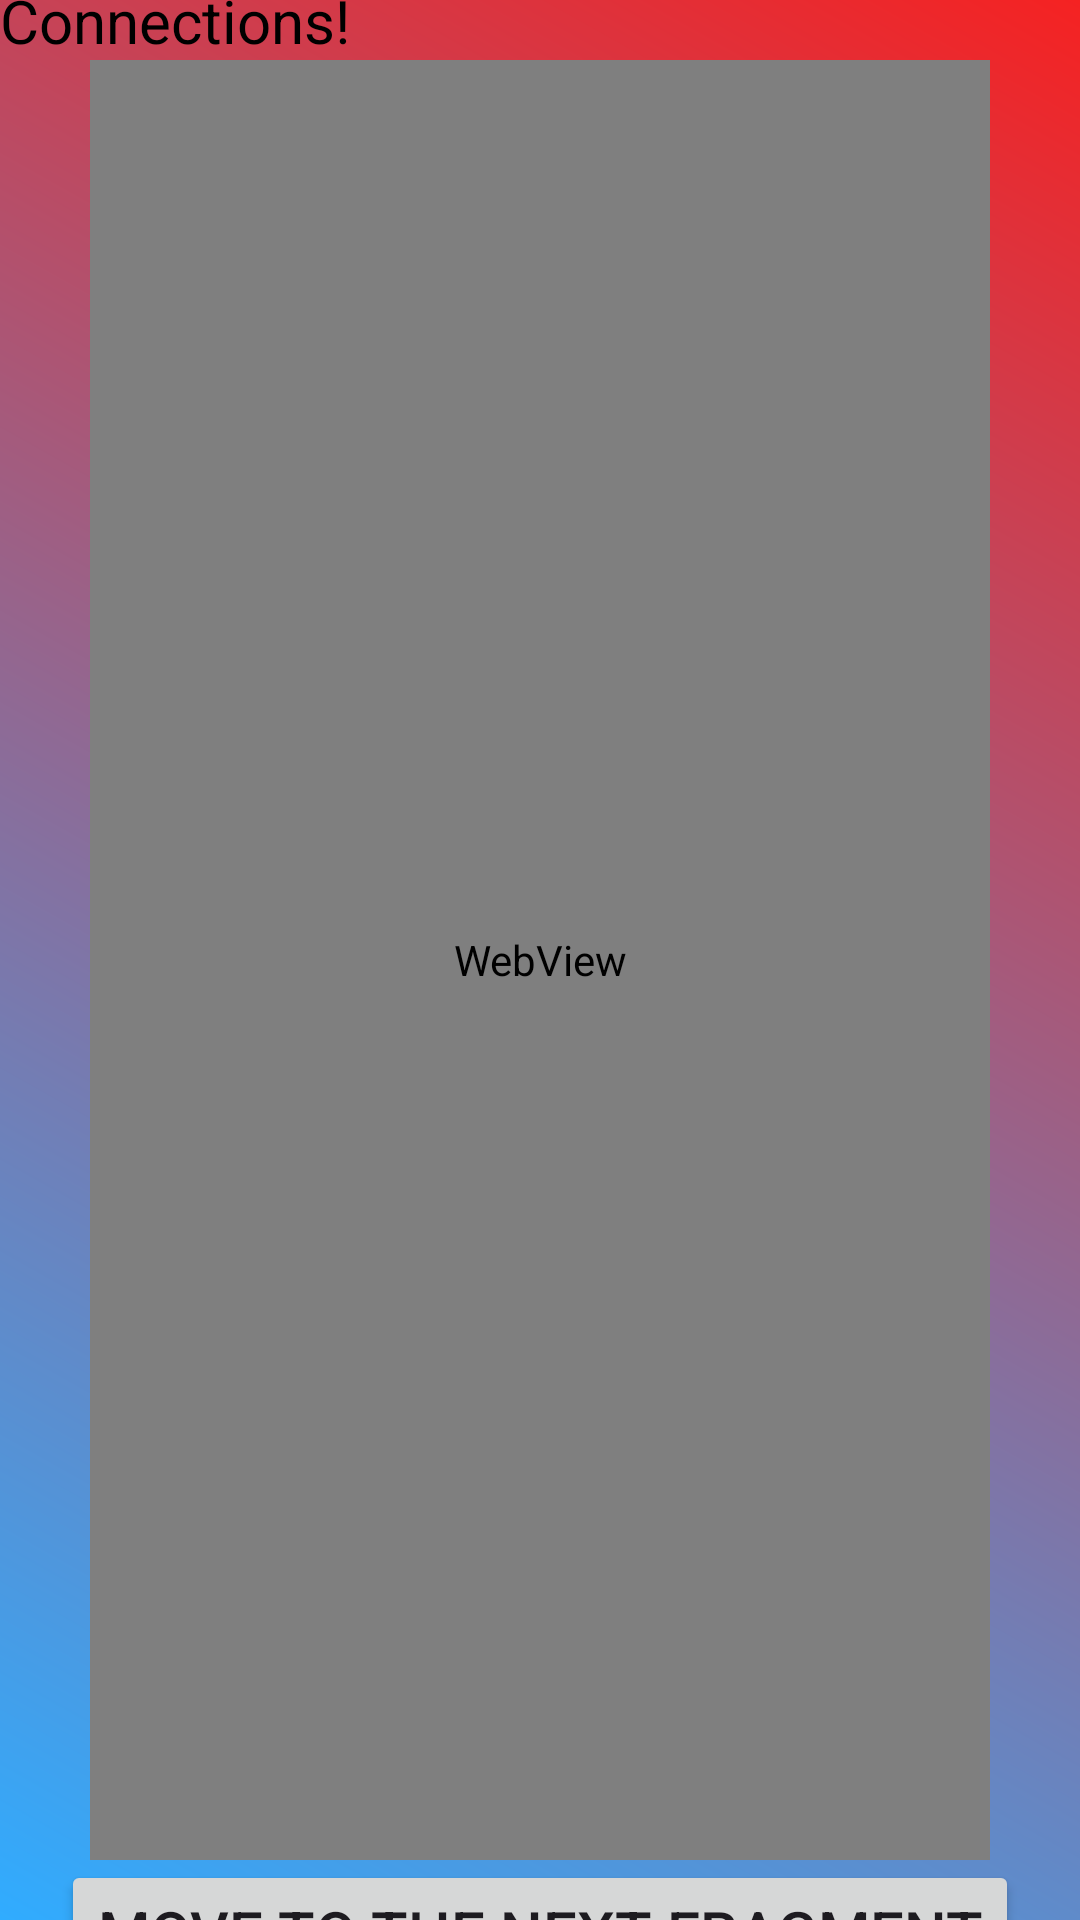

Here is an Android app screen rendered from its layout file. Give the layout XML and the strings, colors and styles it references.
<!-- AndroidManifest.xml: application theme Theme.MAD_Project3 -->
<!-- res/layout/fragment_second.xml -->
<?xml version="1.0" encoding="utf-8"?>
<androidx.constraintlayout.widget.ConstraintLayout xmlns:android="http://schemas.android.com/apk/res/android"
    xmlns:app="http://schemas.android.com/apk/res-auto"
    xmlns:tools="http://schemas.android.com/tools"
    android:layout_width="match_parent"
    android:layout_height="match_parent"
    android:background="@drawable/gradient"
    tools:context=".SecondFrag">

    <TextView
        android:layout_width="wrap_content"
        android:layout_height="wrap_content"
        android:text="@string/firstTitle"
        android:textColor="@color/black"
        android:textSize="20sp"
        app:layout_constraintBottom_toTopOf="@+id/ConnectionsGame"
        app:layout_constraintEnd_toEndOf="parent"
        app:layout_constraintStart_toStartOf="parent"
        />

    <WebView
        android:id="@+id/ConnectionsGame"
        android:layout_width="300sp"
        android:layout_height="600sp"
        app:layout_constraintBottom_toBottomOf="parent"
        app:layout_constraintEnd_toEndOf="parent"
        app:layout_constraintStart_toStartOf="parent"
        app:layout_constraintTop_toTopOf="parent" />

    <Button
        android:id="@+id/fragTwoButton"
        android:layout_width="wrap_content"
        android:layout_height="wrap_content"
        android:text="@string/buttonText"
        android:textSize="20sp"
        app:layout_constraintEnd_toEndOf="parent"
        app:layout_constraintStart_toStartOf="parent"
        app:layout_constraintTop_toBottomOf="@+id/ConnectionsGame" />



</androidx.constraintlayout.widget.ConstraintLayout>
<!-- resources referenced by this layout -->
<resources>
  <color name="black">#FF000000</color>
  <!-- drawable gradient (drawable) -->
  <?xml version="1.0" encoding="utf-8"?>
  <shape xmlns:android="http://schemas.android.com/apk/res/android"
      android:shape="rectangle">
      <gradient
          android:startColor="@color/Aquamarine"
          android:endColor="@color/GradientRed"
          android:angle="45"/>
  </shape>
  <string name="buttonText">Move to the next Fragment</string>
  <string name="firstTitle">Welcome to the first game! NYT Connections!</string>
  <style name="Theme.MAD_Project3" parent="Base.Theme.MAD_Project3" />
  <color name="Aquamarine">#30acff</color>
  <color name="GradientRed">#f52222</color>
  <style name="Base.Theme.MAD_Project3" parent="Theme.Material3.DayNight.NoActionBar">
          
          
      </style>
</resources>
